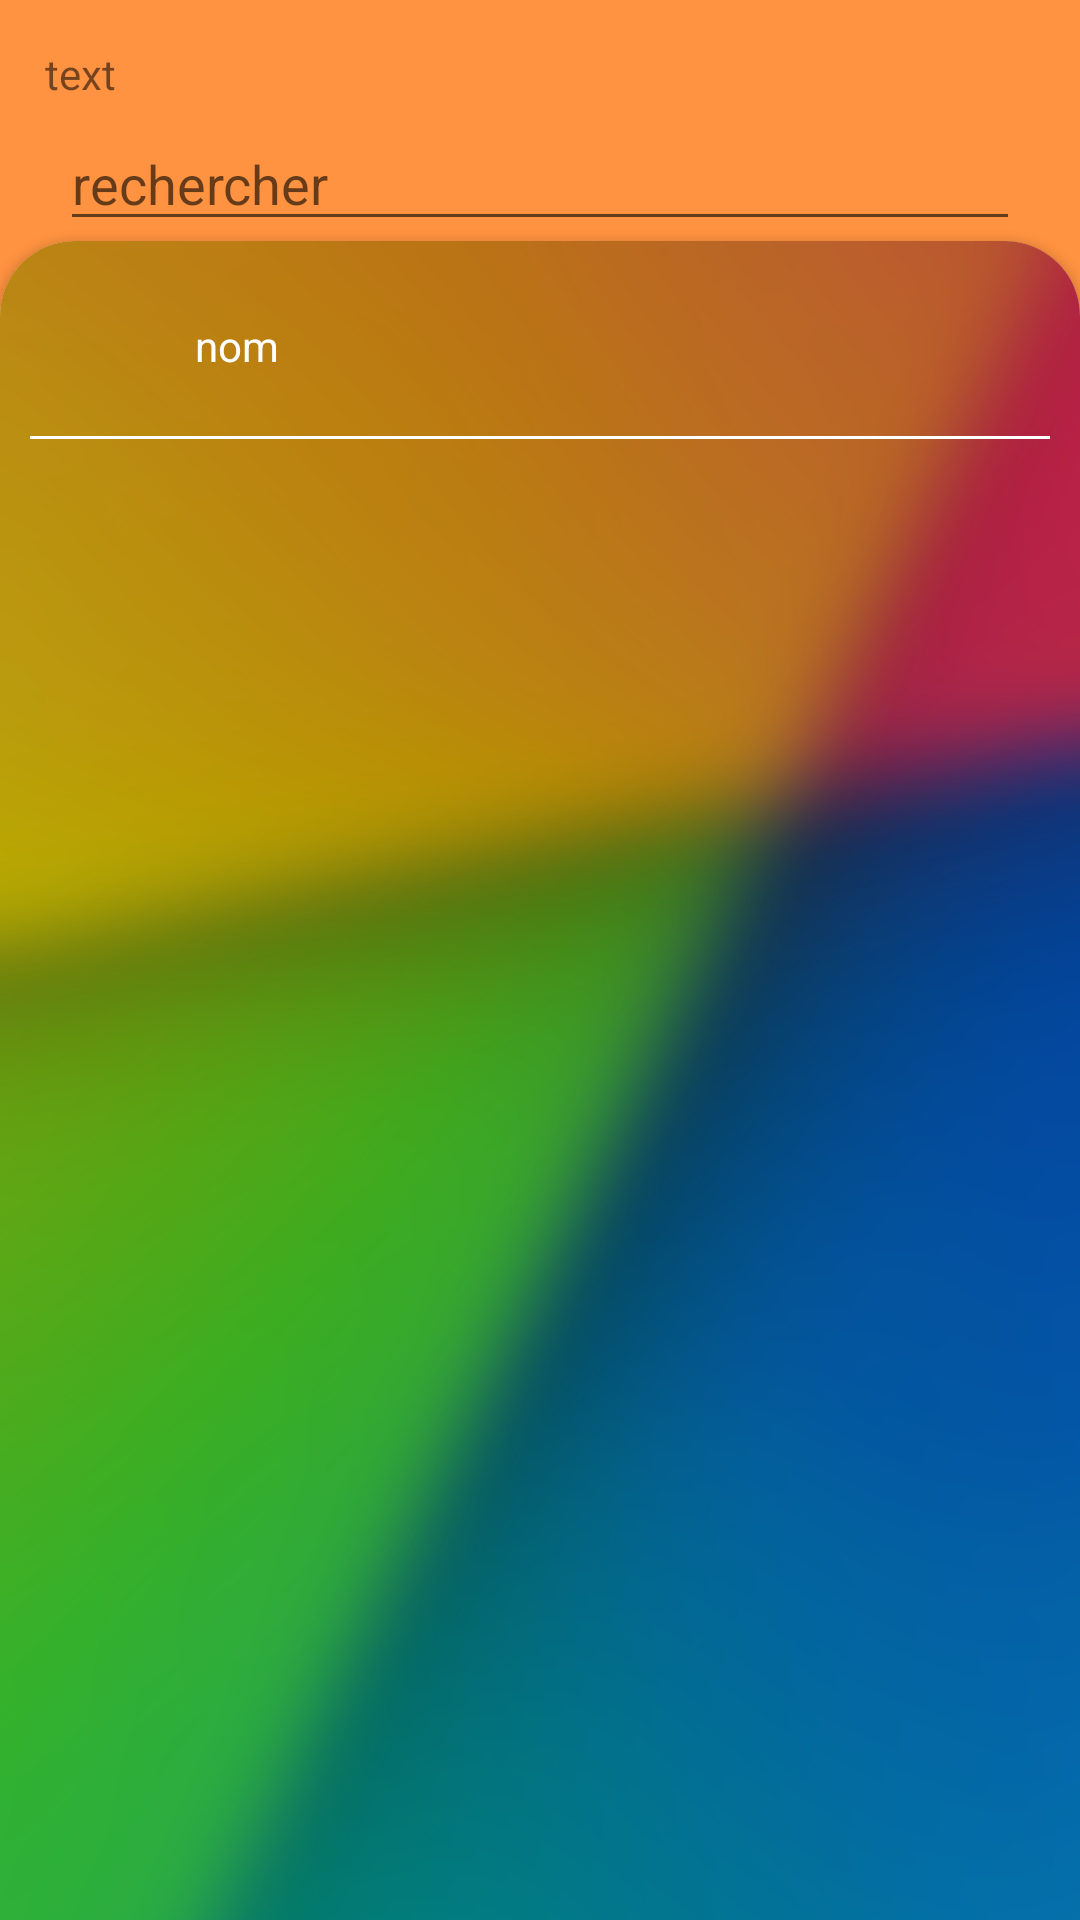

Produce the Android XML layout that renders to this screen, including the resource entries it uses.
<!-- AndroidManifest.xml: application theme Theme.CryptUrMess -->
<!-- res/layout/activity_main.xml -->
<?xml version="1.0" encoding="utf-8"?>
<LinearLayout xmlns:android="http://schemas.android.com/apk/res/android"
    xmlns:app="http://schemas.android.com/apk/res-auto"
    xmlns:tools="http://schemas.android.com/tools"
    android:layout_width="match_parent"
    android:layout_height="match_parent"
    tools:context=".ui.MainActivity"
    android:id="@+id/c_linear_contact"
    android:orientation="vertical"
    android:background="@color/gold">

    <LinearLayout
        android:layout_width="match_parent"
        android:layout_height="wrap_content"
        android:orientation="horizontal"
        android:id="@+id/c_linear_contact_userbar"
        android:gravity="center"
        android:paddingTop="10dp"
        android:paddingLeft="10dp"
        android:paddingRight="10dp">
        <ImageView
            android:layout_width="wrap_content"
            android:layout_height="wrap_content"
            android:src="@mipmap/ic_launcher_round"
            android:id="@+id/c_img_icon_user"/>
        <TextView
            android:layout_width="match_parent"
            android:layout_height="wrap_content"
            android:text="@string/nb_messages"
            android:id="@+id/c_nb_messages"
            android:padding="5dp" />


    </LinearLayout>


    <EditText
        android:layout_width="match_parent"
        android:layout_height="wrap_content"
        android:id="@+id/c_edittext_recherche"
        android:hint="@string/hint_recherche"
        android:layout_marginRight="20dp"
        android:layout_marginLeft="20dp"/>

    <androidx.cardview.widget.CardView
        android:layout_width="match_parent"
        android:layout_height="620dp"
        app:cardCornerRadius="25dp">

        <ScrollView
            android:id="@+id/c_scrollview"
            android:layout_width="match_parent"
            android:layout_height="match_parent"
            android:background="@drawable/bg"
            android:padding="10dp">

            <LinearLayout
                android:id="@+id/c_scrollview_linearlayout"
                android:layout_width="match_parent"
                android:layout_height="wrap_content"
                android:orientation="vertical">

                <LinearLayout
                    android:id="@+id/c_scrollview_linearlayout_discussions"
                    android:layout_width="match_parent"
                    android:layout_height="wrap_content"
                    android:orientation="vertical">
                    <LinearLayout
                        android:layout_width="wrap_content"
                        android:layout_height="wrap_content"
                        android:orientation="horizontal"
                        android:gravity="center"
                        android:id="@+id/c_scrollview_linearlayout_discussions_icon_text">
                        <ImageView
                            android:layout_width="50dp"
                            android:layout_height="50dp"
                            android:src="@mipmap/ic_launcher_round" />

                        <TextView
                            android:layout_width="match_parent"
                            android:layout_height="wrap_content"
                            android:padding="5dp"
                            android:text="nom"
                            android:textColor="@color/white"/>
                    </LinearLayout>
                    <View
                        android:layout_width="wrap_content"
                        android:layout_height="1dp"
                        android:background="@color/white"
                        android:paddingBottom="5dp"
                        android:layout_marginTop="5dp"/>

                </LinearLayout>

            </LinearLayout>
        </ScrollView>
    </androidx.cardview.widget.CardView>




</LinearLayout>
<!-- resources referenced by this layout -->
<resources>
  <color name="gold">#FF9341</color>
  <color name="white">#FFFFFFFF</color>
  <!-- drawable bg: jpg bitmap (drawable, 137737 bytes) -->
  <string name="hint_recherche">rechercher</string>
  <string name="nb_messages">text</string>
  <style name="Theme.CryptUrMess" parent="Theme.MaterialComponents.DayNight.DarkActionBar">
          
          <item name="colorPrimary">@color/purple_500</item>
          <item name="colorPrimaryVariant">@color/purple_700</item>
          <item name="colorOnPrimary">@color/white</item>
          
          <item name="colorSecondary">@color/teal_200</item>
          <item name="colorSecondaryVariant">@color/teal_700</item>
          <item name="colorOnSecondary">@color/black</item>
          
          <item name="android:statusBarColor" tools:targetApi="l">?attr/colorPrimaryVariant</item>
          
      </style>
  <color name="purple_500">#FF6200EE</color>
  <color name="purple_700">#FF3700B3</color>
  <color name="teal_200">#FF03DAC5</color>
  <color name="teal_700">#FF018786</color>
  <color name="black">#FF000000</color>
</resources>
